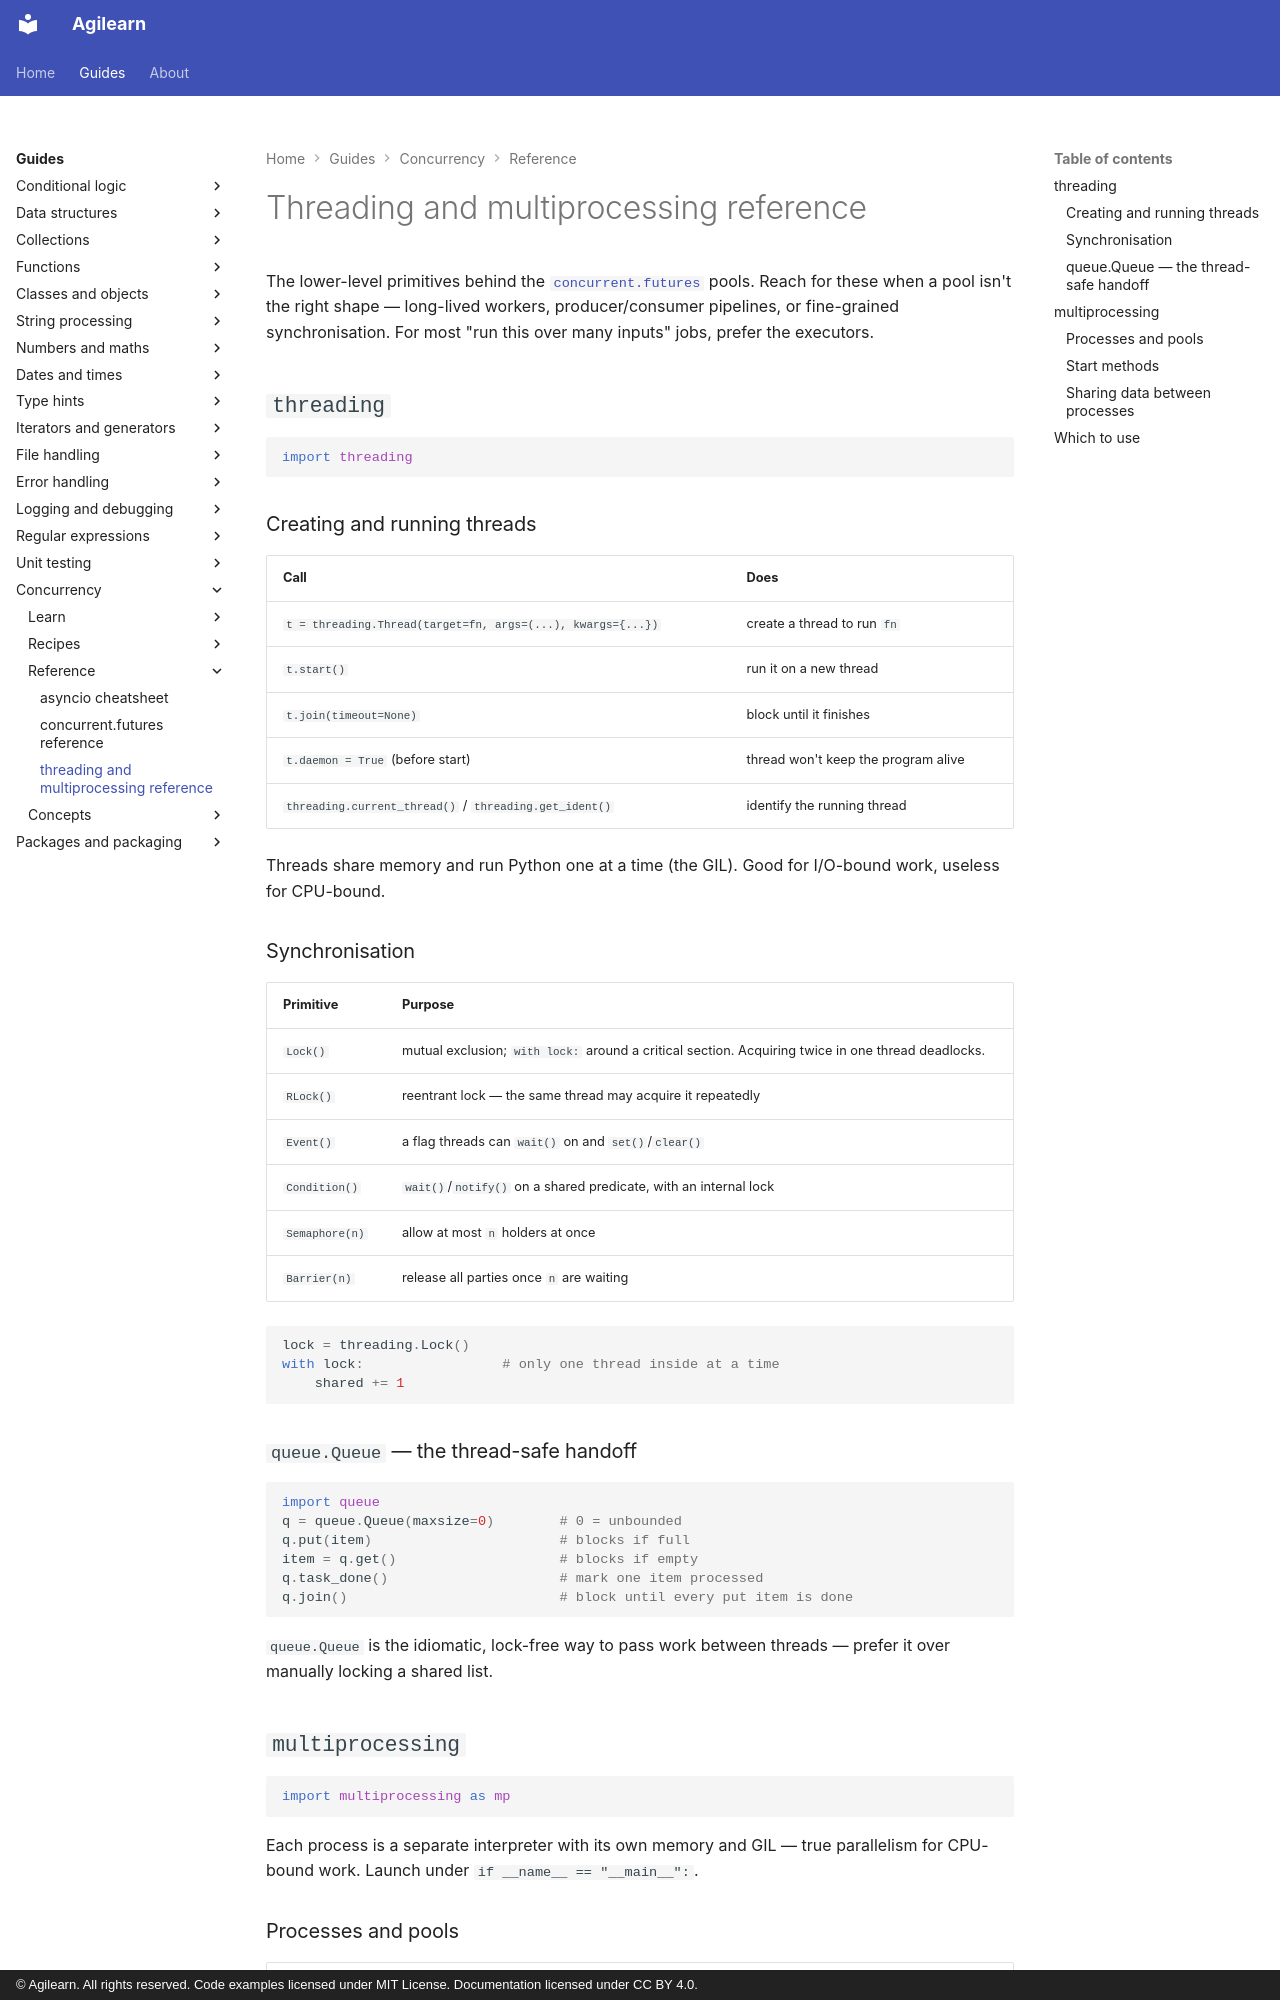

repository: accuser/agilearn · page: guides/concurrency/reference/threading-and-multiprocessing-reference/index.html · generator: mkdocs · copyright: © Agilearn. All rights reserved. Code examples licensed under MIT License. Documentation licensed under CC BY 4.0.

---
title: threading and multiprocessing reference
---

# Threading and multiprocessing reference

The lower-level primitives behind the [`concurrent.futures`](concurrent-futures-reference.md) pools. Reach for these when a pool isn't the right shape — long-lived workers, producer/consumer pipelines, or fine-grained synchronisation. For most "run this over many inputs" jobs, prefer the executors.

## `threading`

```python
import threading
```

### Creating and running threads

| Call | Does |
| --- | --- |
| `t = threading.Thread(target=fn, args=(...), kwargs={...})` | create a thread to run `fn` |
| `t.start()` | run it on a new thread |
| `t.join(timeout=None)` | block until it finishes |
| `t.daemon = True` (before start) | thread won't keep the program alive |
| `threading.current_thread()` / `threading.get_ident()` | identify the running thread |

Threads share memory and run Python one at a time (the GIL). Good for I/O-bound work, useless for CPU-bound.

### Synchronisation

| Primitive | Purpose |
| --- | --- |
| `Lock()` | mutual exclusion; `with lock:` around a critical section. Acquiring twice in one thread deadlocks. |
| `RLock()` | reentrant lock — the same thread may acquire it repeatedly |
| `Event()` | a flag threads can `wait()` on and `set()`/`clear()` |
| `Condition()` | `wait()`/`notify()` on a shared predicate, with an internal lock |
| `Semaphore(n)` | allow at most `n` holders at once |
| `Barrier(n)` | release all parties once `n` are waiting |

```python
lock = threading.Lock()
with lock:                 # only one thread inside at a time
    shared += 1
```

### `queue.Queue` — the thread-safe handoff

```python
import queue
q = queue.Queue(maxsize=0)        # 0 = unbounded
q.put(item)                       # blocks if full
item = q.get()                    # blocks if empty
q.task_done()                     # mark one item processed
q.join()                          # block until every put item is done
```

`queue.Queue` is the idiomatic, lock-free way to pass work between threads — prefer it over manually locking a shared list.

## `multiprocessing`

```python
import multiprocessing as mp
```

Each process is a separate interpreter with its own memory and GIL — true parallelism for CPU-bound work. Launch under `if __name__ == "__main__":`.
